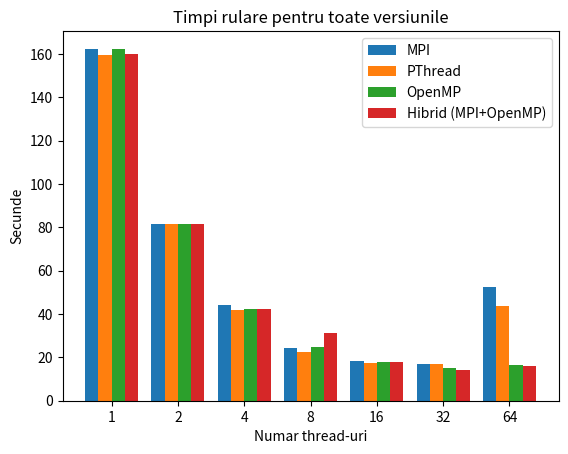

Write Python code to recreate this figure. (Note: this script raises an exception after producing the figure.)
import numpy as np
import matplotlib.pyplot as plt

plot_path = 'plots/'
num_threads =   ['1', '2', '4', '8', '16', '32', '64']
hibrid_times =  [160.0, 81.5, 42.26, 31.25, 17.66, 14.24, 16.04]
mpi_times =     [162.35, 81.4, 44.0, 24.4, 18.3, 17.0, 52.6]
pthread_times = [159.5, 81.6, 41.7, 22.5, 17.2, 16.8, 43.6]
openmp_times =  [162.2, 81.5, 42.3, 25.0, 17.86, 15.13, 16.27]
serial_time = 160.3

def plot_scalability():
    hibrid_times_scl = [serial_time / x for x in hibrid_times]
    mpi_times_scl = [serial_time / x for x in mpi_times]
    pthread_times_scl = [serial_time / x for x in pthread_times]
    openmp_times_scl = [serial_time / x for x in openmp_times]
    x = np.arange(len(num_threads))
    fig, ax = plt.subplots()
    ax.bar(x-0.3, mpi_times_scl, width=0.2, align='center', label='MPI')
    ax.bar(x-0.1, pthread_times_scl, width=0.2, align='center', label='PThread')
    ax.bar(x+0.1, openmp_times_scl, width=0.2, align='center', label='OpenMP')
    ax.bar(x+0.3, hibrid_times_scl, width=0.2, align='center', label='Hibrid (MPI+OpenMP)')
    ax.set_xticks(x)
    ax.set_xticklabels(num_threads)
    ax.set(title='Scalabilitate rulare pentru toate versiunile', ylabel='Speedup', xlabel='Numar thread-uri')
    ax.legend()
    fig.savefig(plot_path + 'scalability.png')
    return

def plot_efficiency():
    hibrid_times_eff = [serial_time / n for n in hibrid_times]
    mpi_times_eff = [serial_time / n for n in mpi_times]
    pthread_times_eff = [serial_time / n for n in pthread_times]
    openmp_times_eff = [serial_time / n for n in openmp_times]
    for i in range(7):
        hibrid_times_eff[i] /= 2**i
        mpi_times_eff[i] /= 2**i
        pthread_times_eff[i] /= 2**i
        openmp_times_eff[i] /= 2**i

    x = np.arange(len(num_threads))
    fig, ax = plt.subplots()
    ax.bar(x-0.3, mpi_times_eff, width=0.2, align='center', label='MPI')
    ax.bar(x-0.1, pthread_times_eff, width=0.2, align='center', label='PThread')
    ax.bar(x+0.1, openmp_times_eff, width=0.2, align='center', label='OpenMP')
    ax.bar(x+0.3, hibrid_times_eff, width=0.2, align='center', label='Hibrid (MPI+OpenMP)')
    ax.set_xticks(x)
    ax.set_xticklabels(num_threads)
    ax.set(title='Eficienta rulare pentru toate versiunile', ylabel='Speedup', xlabel='Numar thread-uri')
    ax.legend()
    fig.savefig(plot_path + 'efficiency.png')
    return

def plot_times_bar():
    x = np.arange(len(num_threads))
    fig, ax = plt.subplots()
    ax.bar(x-0.3, mpi_times, width=0.2, align='center', label='MPI')
    ax.bar(x-0.1, pthread_times, width=0.2, align='center', label='PThread')
    ax.bar(x+0.1, openmp_times, width=0.2, align='center', label='OpenMP')
    ax.bar(x+0.3, hibrid_times, width=0.2, align='center', label='Hibrid (MPI+OpenMP)')
    ax.set_xticks(x)
    ax.set_xticklabels(num_threads)
    ax.set(title='Timpi rulare pentru toate versiunile', ylabel='Secunde', xlabel='Numar thread-uri')
    ax.legend()
    fig.savefig(plot_path + 'times_bar.png')
    return

def plot_times():
    x = np.arange(len(num_threads))
    fig, ax = plt.subplots()
    ax.plot(hibrid_times, label='MPI')
    ax.plot(mpi_times, label='PThread')
    ax.plot(openmp_times, label='OpenMP')
    ax.plot(pthread_times, label='Hibrid (MPI+OpenMP)')
    ax.set_xticks(x)
    ax.set_xticklabels(num_threads)
    ax.set(title='Timpi rulare pentru toate versiunile', ylabel='Secunde', xlabel='Numar thread-uri')
    ax.legend()
    fig.savefig(plot_path + 'times.png')
    return

def main():
    plot_times_bar()
    plot_times()
    plot_scalability()
    plot_efficiency()
    return

if __name__ == "__main__":
    main()